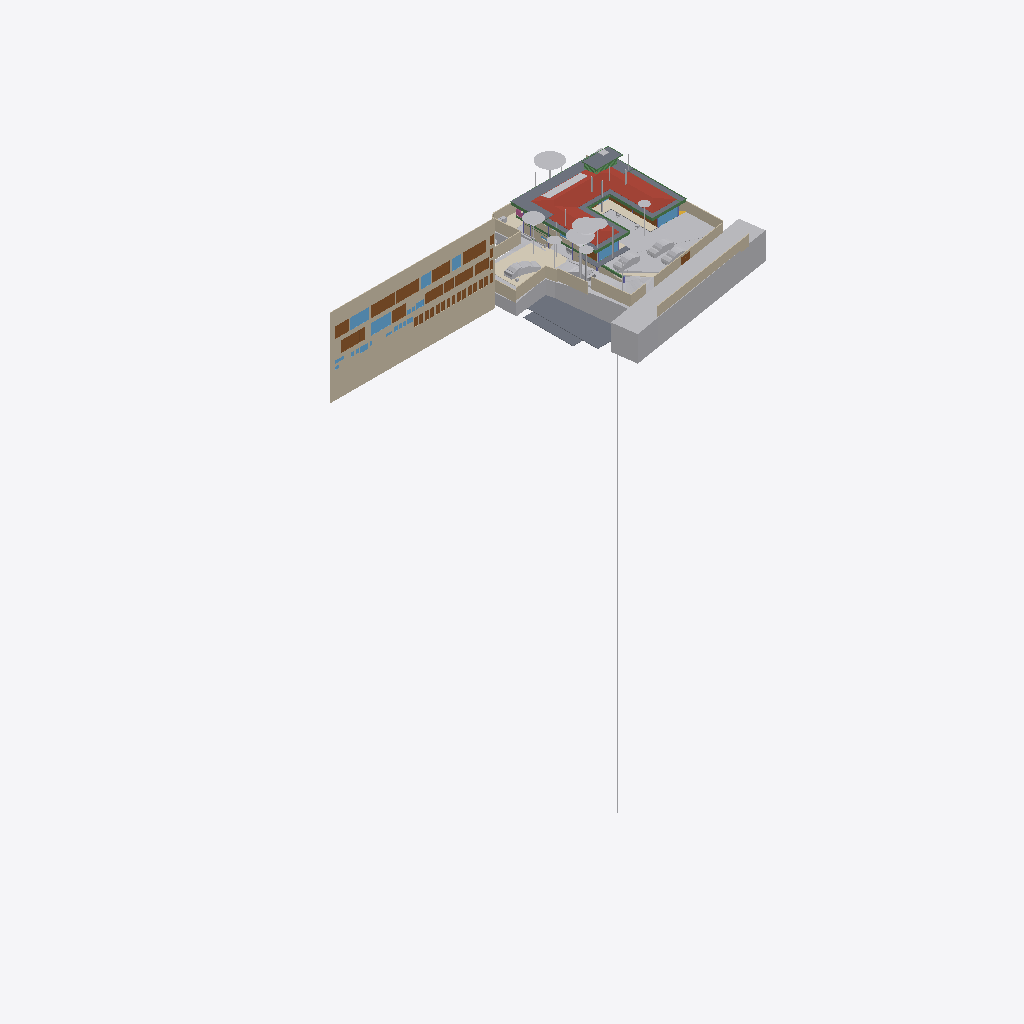
Isometric view of an IFC building model (IFC-SPF (STEP), schema IFC4X3, length unit metre), seen from the south-west, elements coloured by IFC class (only those large enough to see are counted): 41 other elements (light grey), 28 doors (brown), 23 walls (beige), 11 beams (green), 10 windows (light blue), 9 slabs (grey), 4 coverings (cream), 1 roof (red-brown), 1 railing (pink).
Extent 96.7 m × 45.5 m × 138.5 m (x, y, z). Storeys (13): Footing at -3.50 m; GF Floor Level at -2.70 m; GF at -2.65 m; Electrical at 0.00 m; Plumbing at 0.00 m; Road Level at 0.00 m; Areacalc at 0.00 m; GFLintel at 0.00 m; FF at 0.45 m; FF Lintel at 3.15 m; schedule at 3.50 m; SF at 3.65 m; Terrace at 5.00 m. Elements (1230): 228 IfcBeam, 112 IfcWall, 105 IfcSlab, 94 IfcCovering, 75 IfcSwitchingDevice, 72 IfcPipeSegment, 59 IfcDoor, 57 IfcColumn, 47 IfcLightFixture, 39 IfcFurniture, 38 IfcEarthworksCut, 36 IfcWindow.

HEADER;
FILE_DESCRIPTION(('ViewDefinition [CoordinationView]'),'2;1');
FILE_NAME('Manilal.ifc','2025-10-25T12:53:32+05:30',(''),(''),'IfcOpenShell 0.8.3-post1','Bonsai 0.8.3-post1','');
FILE_SCHEMA(('IFC4X3'));
ENDSEC;
DATA;
#24581=IFCPROJECT('2TuuvCHJz54PsFPcraEbH$',$,'My Project',$,$,$,$,(#53,#354),#24580);
#35019=IFCSITE('0lpfVeOW52QfroqLYyHNY2',$,'My Site',$,$,#28,$,$,$,$,$,$,$,$);
#35435=IFCBUILDING('0MzaWOaS178x5FMqOflU3C',$,'My Building',$,$,#33,$,$,$,$,$,$);
#30840=IFCBUILDINGSTOREY('09kFoqoxrCvB1_fcEsMZsQ',$,'FF',$,$,#38,$,$,$,$);
#33791=IFCBUILDINGSTOREY('0zoFHJ9PnFW80M$mIVDQW3',$,'GF',$,$,#258,$,$,$,$);
#35436=IFCBUILDINGSTOREY('0MckaoTknA3edZMUNhTyAK',$,'SF',$,$,#6262,$,$,$,$);
#35437=IFCBUILDINGSTOREY('0DtUgpQ1b6nBmkLmvc_ehu',$,'FF Lintel',$,$,#3248,$,$,$,$);
#35438=IFCBUILDINGSTOREY('2nxT8wHGnDX9t8LjuK$yoz',$,'Footing',$,$,#16334,$,$,$,$);
#35439=IFCBUILDINGSTOREY('2JRfeNnUP7R92jcKtKmwj5',$,'Electrical',$,$,#5283,$,$,$,$);
#35440=IFCBUILDINGSTOREY('0fi$VcvNr0Zu6wnPuK6jDB',$,'Plumbing',$,$,#12883,$,$,$,$);
#35441=IFCBUILDINGSTOREY('0qJiDzySr4lhgisX7t8beM',$,'GF Floor Level',$,$,#6749,$,$,$,$);
#35442=IFCBUILDINGSTOREY('33UZQ2TSvAg8IY4x5QCp2i',$,'schedule',$,$,#2336,$,$,$,$);
#35448=IFCBUILDINGSTOREY('3LpnsPikv4mRTBpfC3WQtx',$,'Road Level',$,$,#35447,$,$,$,$);
#35454=IFCBUILDINGSTOREY('2oUibsQsXAPxeAaTU5dGGW',$,'Terrace',$,$,#35453,$,$,$,$);
#35455=IFCBUILDINGSTOREY('3JrIAq4xL0avIQ8pEnV5X6',$,'Areacalc',$,$,#28105,$,$,$,$);
#135844=IFCBUILDINGSTOREY('3zcetogIDA6wyARG1Gifp_',$,'GFLintel',$,$,#135860,$,$,$,$);
#26208=IFCWALL('39NBZ$Y4H9UeVfIVxICpeX',$,'Wall',$,$,#2341,#26207,'',$);
#29425=IFCGEOGRAPHICELEMENT('20M0x6_hv1D8u5ftoKpVy3',$,'Road',$,$,#29400,#29424,$,.TERRAIN.);
#19648=IFCROOF('188ChkeVP4PP3HZ1_FwQ2Y',$,'Roof',$,$,#19588,#19647,$,.HIP_ROOF.);
#33545=IFCGEOGRAPHICELEMENT('3hzKcHmG15MBT$Lf89GHXN',$,'PureSite',$,$,#33382,#33544,$,.TERRAIN.);
#19241=IFCEARTHWORKSFILL('1Znkwxu0n0meOY5Z$J5ocC',$,'New',$,$,#19208,#19240,$,.SLOPEFILL.);
#28131=IFCSLAB('39q3J0Avn2axyYxQecralg',$,'FF',$,$,#28123,#28130,$,$);
#13800=IFCCOVERING('03Ox3hl4j9nvRXKoGSaXGU',$,'Covering',$,$,#13792,#13799,$,$);
#16209=IFCSLAB('2Ni7UfUwb4of1NRt7pcP4e',$,'Slab',$,$,#16201,#16208,$,$);
#68931=IFCWALL('1WNacC15X0Xf0V_b60Qnrw',$,'Wall',$,$,#68916,#68930,$,$);
#16226=IFCSLAB('25EiGLyX5BKxeS54E7G1re',$,'Slab',$,$,#16214,#16225,$,$);
#49673=IFCSLAB('07r2B4jwr7$9NI9prgbzaX',$,'GF',$,$,#49665,#49672,$,$);
#17773=IFCCOVERING('0_sfUdWJL30geCimsSdPtS',$,'Covering',$,$,#17761,#17772,$,$);
#7198=IFCWALL('27WVA19Qv4efvQm6cWiqsn',$,'Wall',$,$,#7183,#7197,$,$);
#14006=IFCEARTHWORKSCUT('3NfQzW2p90kemh8IGcUxhf',$,'roader',$,$,#13849,#14005,$,.PAVEMENTMILLING.);
#52375=IFCGEOGRAPHICELEMENT('3uYxZnds99jOH$HzfZr4nt',$,'Plaav','43dia, 135c',$,#52304,#52374,$,.VEGETATION.);
#18325=IFCBOREHOLE('1fqyZKm99FCB9RePUocI_6',$,'Borehole',$,$,#18304,#18324,$);
#16196=IFCSLAB('2HYCoI0uf8CwWU71Eeg8K8',$,'Slab',$,$,#16184,#16195,$,$);
#6852=IFCWALL('10l$0x7lzBbBMMGF1qxI0s',$,'Wall',$,$,#6830,#6851,$,$);
#7070=IFCWALL('1HPS5ge59FQA3Ucv4$dmpm',$,'Wall',$,$,#6754,#7069,$,$);
#6947=IFCWALL('2oOsi6buvCeB4sZT1ijFA2',$,'Wall',$,$,#6925,#6946,$,$);
#52147=IFCGEOGRAPHICELEMENT('00i077OX9F1QAiqaHlhRfb',$,'Plaav','32dia, 101c',$,#52076,#52146,$,.VEGETATION.);
#7055=IFCWALL('2Y2Bm57Cb8Exxz7st0aRUc',$,'Wall',$,$,#7026,#7054,$,$);
#27274=IFCSLAB('3CWvIDU8b5ovMmi84oWpbg',$,'Covering.004',$,$,#27266,#27273,$,.FLOOR.);
#52223=IFCGEOGRAPHICELEMENT('2hWh3TuZPCwB0qwf7zQl8W',$,'Plaav','48dia, 150c',$,#52152,#52222,$,.VEGETATION.);
#7158=IFCWALL('2UlyJbGOL47vem9W3W5T7b',$,'Wall',$,$,#7129,#7157,$,$);
#33349=IFCVEHICLE('2$JJjIzDr6fuhTHFNPOXyx',$,'Vehicle',$,$,#33326,#33348,$,$);
#42909=IFCDOOR('0ZbVB8BYT7bh7R3lS5K4Y7',$,'Door',$,$,#42886,#42908,'10',$,$,$,$,$);
#45196=IFCDOOR('0Cx741JWP34B0IOSsj8AwF',$,'Door',$,$,#45173,#45195,'03',$,$,$,$,$);
#32708=IFCVEHICLE('1yICD2o296ROLrpKuhe72z',$,'Vehicle',$,$,#109310,#32707,$,$);
#6967=IFCWALL('2QiW7TnGvAygi5PkoeW31n',$,'Wall',$,$,#6952,#6966,$,$);
#45100=IFCDOOR('3tvBACzP54zAu4dBSuBlEW',$,'Door',$,$,#45077,#45099,'04',$,$,$,$,$);
#42843=IFCDOOR('315c6MZvz2Vu3GScXjqG9Z',$,'Door',$,$,#42820,#42842,'8_9',$,$,$,$,$);
#53037=IFCGEOGRAPHICELEMENT('1t8_yIv7T9Iwdci473Ya_N',$,'Plaav','100dia, 32c',$,#52934,#53036,$,.VEGETATION.);
#7104=IFCWALL('1v3BeDslv3W8LfR3WiqTEd',$,'Wall',$,$,#7075,#7103,$,$);
#6886=IFCWALL('10RvTK_K97Xg3Zon6pJwxP',$,'Wall',$,$,#6857,#6885,$,$);
#43078=IFCWINDOW('2DeDtvcD95n9obXC_GiA8e',$,'Window',$,$,#43048,#43077,'11',$,$,$,$,$);
#134931=IFCSLAB('3kleOS9XbBv8E8cAC2MUMZ',$,'Slab',$,$,#135216,#134950,$,$);
#33377=IFCVEHICLE('375bP1QIr5xwaw0xewwnFn',$,'Vehicle',$,$,#33354,#33376,$,$);
#126725=IFCVEHICLE('2w1OP_Z7HDsQq$WqRH72Eo',$,'Vehicle',$,$,#126774,#126738,$,$);
#82845=IFCWINDOW('2gioTK5hP9oPss3G6Q03Gx',$,'Window',$,$,#82815,#82844,'02',$,$,$,$,$);
#26087=IFCDOOR('14nYxT67979h0x8IodW7tf',$,'Door',$,$,#26064,#26086,'06',$,$,$,$,$);
#28118=IFCSLAB('2FJ3LPJyP5i9m96Y9aA2s2',$,'Verandah',$,$,#28110,#28117,$,$);
#31043=IFCEARTHWORKSFILL('3O_GobqT1E4v3eEFWom1zq',$,'Cube',$,$,#31017,#31042,$,.SLOPEFILL.);
#7021=IFCWALL('3MfSYaOiTA4AjSKpPvRhyi',$,'Wall',$,$,#6992,#7020,$,$);
#31333=IFCDOOR('1SLbyPnp1A9vNmoEJ7CsnC',$,'Door',$,$,#31310,#109140,'16',$,$,$,$,$);
#31366=IFCDOOR('27z1x9RsX6LgRJPHzITZpv',$,'Door',$,$,#31343,#109185,'18',$,$,$,$,$);
#24570=IFCWINDOW('3e$JQaRRzFH9WozykfD$tZ',$,'Window',$,$,#24460,#24569,'11',$,$,$,$,$);
#32789=IFCVEHICLE('0rzGDxo0H1CRYsT$ARQpVS',$,'Vehicle',$,$,#126769,#32788,$,$);
#43127=IFCDOOR('0LFTQmup1188idDF4qs$QS',$,'Door',$,$,#43104,#43126,'12',$,$,$,$,$);
#89375=IFCDOOR('0ismyRsjL7AvOieOoKLFLm',$,'Door',$,$,#89352,#89374,'01',$,$,$,$,$);
#109311=IFCVEHICLE('22hYSdUYjCqevIDD6sVVH1',$,'Vehicle',$,$,#109348,#109324,$,$);
#7178=IFCWALL('3DOK2PUDn3QwM2HLeZR6QD',$,'Wall',$,$,#7163,#7177,$,$);
#20459=IFCEARTHWORKSCUT('0lv4XU7zX8PPDYPdO7aOdg',$,'Cut',$,$,#20447,#20458,$,.BASE_EXCAVATION.);
#13787=IFCCOVERING('07ka7WgDv0nO2Dwi6RpJJI',$,'Covering',$,$,#13779,#13786,$,$);
#29351=IFCWINDOW('2LZJ1AvFfBbghYgOnSiaBb',$,'Window',$,$,#29321,#29350,'02',$,$,$,$,$);
#51459=IFCGEOGRAPHICELEMENT('1u9Vu38RXEhh_UPeYqTaju',$,'Theng','22dia, 70c',$,#51388,#51458,$,.VEGETATION.);
#7259=IFCWALL('2qQNxnpy98iB6JMyhLi2FK',$,'Wall',$,$,#7230,#7258,$,$);
#2503=IFCDOOR('37mQgnczv1g9Ewv5DQsnil',$,'Door',$,$,#2351,#127943,'25',$,$,$,$,$);
#18906=IFCBEAM('0qH_dKLj5CKhNXTG2DYY06',$,'Beam',$,$,#18880,#18905,$,$);
#17638=IFCWALL('2U66_ERPrD$A$2PTOc1bPA',$,'Wall',$,$,#17623,#17637,$,$);
#18875=IFCBEAM('2C1gwTeIv6R8TmGo509jsR',$,'Beam',$,$,#18849,#18874,$,$);
#45148=IFCWINDOW('1dDo4P8$H5zBiQyvjwcA1W',$,'Window',$,$,#45125,#45147,'05',1.5,1.70000004768372,$,$,$);
#52795=IFCGEOGRAPHICELEMENT('2HKwYd2hP5kwYPwsxsi9gZ',$,'Theng','22dia, 70c',$,#52724,#52794,$,.VEGETATION.);
#6599=IFCGEOGRAPHICELEMENT('1mqx3WFMb0_xZzgY5_pKpf',$,'Site',$,$,#6441,#6598,$,.TERRAIN.);
#2980=IFCWALL('2oouJeu9XF0PkUjeEvxQOm',$,'Wall',$,$,#2965,#2979,$,$);
#6804=IFCCOVERING('0wVm3FyC1DcRA3R7QYk_cw',$,'Covering',$,$,#127997,#6803,$,$);
#42753=IFCWINDOW('2Oi5mWoHbF_gnh_9AC2HBl',$,'Window',$,$,#42730,#42752,'07',1.5,1.70000004768372,$,$,$);
#52585=IFCGEOGRAPHICELEMENT('0hsZNGz3r5Tu3GwqCRHqIa',$,'Theng','25dia, 80c',$,#52514,#52584,$,.VEGETATION.);
#18751=IFCBEAM('3msecch2zBUOeV2BkTlji6',$,'Beam',$,$,#18722,#18750,$,$);
#50980=IFCDOOR('2t8H1$Qmn75hjpQEbZl$51',$,'Door',$,$,#50957,#109215,'17',$,$,$,$,$);
#16243=IFCSLAB('1PyTS7F2LAWRr4yuGmSOaE',$,'Slab',$,$,#16231,#16242,$,$);
#52299=IFCGEOGRAPHICELEMENT('3MDxNaPHbBCuseLaSOAnvG',$,'Theng','27dia, 85c',$,#52228,#52298,$,.VEGETATION.);
#18813=IFCBEAM('3ZwR1mU3j4mRYH5GbVzWyx',$,'Beam',$,$,#18787,#18812,$,$);
#24823=IFCWALL('1L3aCByCT2RR$DiJTF12wq',$,'Wall',$,$,#136717,#24822,$,$);
#29453=IFCDOOR('2t$p1hgeX2Y9d6XgGeH1wU',$,'Door',$,$,#29430,#29452,'10',$,$,$,$,$);
#19113=IFCWALL('1crKF7OzfEueqHOG3fDoho',$,'Wall',$,$,#19098,#19112,$,$);
#3240=IFCWALL('2FDZc$1Z57bgSDQnhsHhc1',$,'Wall',$,$,#3225,#3239,$,$);
#18782=IFCBEAM('10LxUqtgbFAQRhzIckOuGH',$,'Beam',$,$,#18756,#18781,$,$);
#6787=IFCDOOR('1uL9EDzeL19wcifriN_Oc$',$,'Door',$,$,#6764,#6786,$,1.79999995231628,3.0,$,$,$);
#18844=IFCBEAM('0q554weub4Iwu4PjffBSJv',$,'Beam',$,$,#18818,#18843,$,$);
#28903=IFCDOOR('0abo0sfkX2yO6I5W4AOpFJ',$,'Door',$,$,#28730,#28902,'8_9',$,$,$,$,$);
#136862=IFCBEAM('3GbMx_RdD5iPEcxuIXRpJq',$,'Beam',$,$,#136915,#136886,$,$);
#52071=IFCGEOGRAPHICELEMENT('2HxlE6G_91e9LYErU$Y34S',$,'Theng','24dia, 75c',$,#51942,#52070,$,.VEGETATION.);
#24262=IFCDOOR('1uJlX1khv2VPLMtET6vexc',$,'Door',$,$,#24239,#24261,'01',$,$,$,$,$);
#55295=IFCAIRTERMINALBOX('0DCFUThjX2XQ_1bX$oFkVb',$,'AirTerminalBox',$,$,#55257,#55294,$,$);
#52509=IFCGEOGRAPHICELEMENT('1TdNfY2DD3jxBXQWXRN6pI',$,'Plaav','35dia, 110c',$,#52380,#52508,$,.VEGETATION.);
#138615=IFCWALL('2AMPviJX162hTP$0b0WvRK',$,'Wall',$,$,#138733,#138635,$,$);
#43400=IFCWINDOW('2FUxJIMIP8WeEaHO75uZ5y',$,'Window',$,$,#43363,#43399,'15',1.5,1.70000004768372,$,$,$);
#5895=IFCWINDOW('39fUEjXW5ElwQPPWsWi6zd',$,'Window',$,$,#5722,#5894,'23',1.5,1.70000004768372,$,$,$);
#20534=IFCEARTHWORKSCUT('1orBtrQ6r9QBXstUuMTyak',$,'Cut',$,$,#20521,#20533,$,.BASE_EXCAVATION.);
#20336=IFCEARTHWORKSCUT('1Tsuz9sRb3YODMAWko00m1',$,'Cut',$,$,#20323,#20335,$,.BASE_EXCAVATION.);
#6825=IFCWALL('0dMaumaK11Re$pxoZyVSQ9',$,'Wall',$,$,#6810,#6824,$,$);
#16579=IFCBEAM('2KiRdb_sj1xhSO7a1GJ4D5',$,'Beam',$,$,#16567,#16578,$,$);
#20390=IFCEARTHWORKSCUT('1$p4eSUvT2WBuIfwXj1KUy',$,'Cut',$,$,#128168,#20389,$,.BASE_EXCAVATION.);
#132826=IFCDOOR('0Pkz3uVWL9AvkF1EQ8WH0I',$,'Door',$,$,#134069,#133456,'32',$,$,$,$,$);
#133267=IFCDOOR('0Kz6Nh5dP2v9ugHlm90mSR',$,'Door',$,$,#134139,#134457,'40',$,$,$,$,$);
#133146=IFCDOOR('3NC15JHxTDQRDkskJsanWz',$,'Door',$,$,#134119,#133160,'44',$,$,$,$,$);
#132855=IFCDOOR('391ojTYOnAfAzAchrT6X8W',$,'Door',$,$,#134074,#134247,'33',$,$,$,$,$);
#132889=IFCDOOR('3SrqJjRv5E8hDJloCIDYmy',$,'Door',$,$,#134079,#134277,'34',$,$,$,$,$);
#132918=IFCDOOR('1LqqMA0oX29uowiXlmnO2i',$,'Door',$,$,#134084,#134307,'35',$,$,$,$,$);
#133015=IFCDOOR('3YhZcinRf6dhWEQl9kvisK',$,'Door',$,$,#134099,#134337,'36',$,$,$,$,$);
#133044=IFCDOOR('3niALc6mn5N9ayPxg8ocvI',$,'Door',$,$,#134104,#134427,'39',$,$,$,$,$);
#133175=IFCDOOR('3VMH9DzwT0c8bToVEg1nnX',$,'Door',$,$,#134124,#134487,'41',$,$,$,$,$);
#133335=IFCDOOR('1_MD9hki51l8X84_hxx7Mz',$,'Door',$,$,#134149,#134653,'48',$,$,$,$,$);
#132726=IFCDOOR('1us7rm4pb9Fu4umLO1sE0f',$,'Door',$,$,#134064,#132783,'31',$,$,$,$,$);
#133238=IFCDOOR('1R2YOTEt1ErRXQ3nHDHacO',$,'Door',$,$,#134134,#133252,'42',$,$,$,$,$);
#133209=IFCDOOR('2NW7fbBvP8hAboXKeoFrAn',$,'Door',$,$,#134129,#134525,'43',$,$,$,$,$);
#32680=IFCVEHICLE('09kCGSf$LDBwv0agp2PRhM',$,'Vehicle',$,$,#32142,#32679,$,$);
#19033=IFCWALL('1SwvN4fJvBKBKhVIqKXn0i',$,'Wall',$,$,#19018,#19032,$,$);
#14121=IFCUNITARYEQUIPMENT('1P6lCedvD5Xger8vGxUADY',$,'UnitaryEquipment',$,$,#14098,#14120,$,$);
#113874=IFCBEAM('1qB98yU7z2jQBxoHfrhGHI',$,'Beam',$,$,#116940,#113894,$,$);
#18687=IFCRAILING('2w0tP4HwL6TuQJ7VLixJL3',$,'Railing',$,'FRAMELESS_PANEL',#18663,#18686,$,.USERDEFINED.);
#13608=IFCSOLARDEVICE('2NoryxAJL8wg76hjq7Byl_',$,'SolarDevice',$,$,#13599,#13607,$,$);
#53305=IFCGEOGRAPHICELEMENT('0JCBWUW3bDYf6SdZoT5sft',$,'Theng','25dia, 80c',$,#53176,#53304,$,.VEGETATION.);
#56244=IFCBEAM('22$tp28gPD$eEii1Cu_NBP',$,'Beam',$,$,#56218,#56243,$,$);
#2640=IFCWALL('1zYAwAgZ94A9q2Xf$lP7Cn',$,'Wall',$,$,#2625,#2639,$,$);
#13594=IFCSOLARDEVICE('07RrhEOYvEvvhPUSO_SFeW',$,'SolarDevice',$,$,#13571,#13593,$,$);
#13636=IFCSOLARDEVICE('1NLWD$_lP99xok8FHiXBf3',$,'SolarDevice',$,$,#13627,#13635,$,$);
#13650=IFCSOLARDEVICE('2icZ0COM5FZA$904MkAnYe',$,'SolarDevice',$,$,#13641,#13649,$,$);
#13664=IFCSOLARDEVICE('3nXyxughj7Dh_4it51tkCh',$,'SolarDevice',$,$,#13655,#13663,$,$);
#13692=IFCSOLARDEVICE('3NOhCXTF1Em82ofZiZmE8w',$,'SolarDevice',$,$,#13683,#13691,$,$);
#13706=IFCSOLARDEVICE('3ZE0KWXOv4AA5psVNm9lcB',$,'SolarDevice',$,$,#13697,#13705,$,$);
#13720=IFCSOLARDEVICE('17OQILgOj1oxRESUqSAxjX',$,'SolarDevice',$,$,#13711,#13719,$,$);
#18968=IFCBEAM('1cQ_XveKf3IhgOfAWmUbUT',$,'Beam',$,$,#18942,#18967,$,$);
#37428=IFCWINDOW('0oGrqBU2TDcBkZ3jd4VcFG',$,'Window',$,$,#37391,#37427,'30',1.5,1.70000004768372,$,$,$);
#52719=IFCGEOGRAPHICELEMENT('3XubHE4kj7PQ$DpXvJgk9n',$,'Theng','24dia, 75c',$,#52590,#52718,$,.VEGETATION.);
#53171=IFCGEOGRAPHICELEMENT('1ed7kOzBzFsfr4ZZu7I5l9',$,'Plaav','29dia, 90c',$,#53042,#53170,$,.VEGETATION.);
#47409=IFCWINDOW('3ybMN8CHzD0feIMF99oHPU',$,'Window',$,$,#47372,#108839,'19',1.5,1.70000004768372,$,$,$);
ENDSEC;
